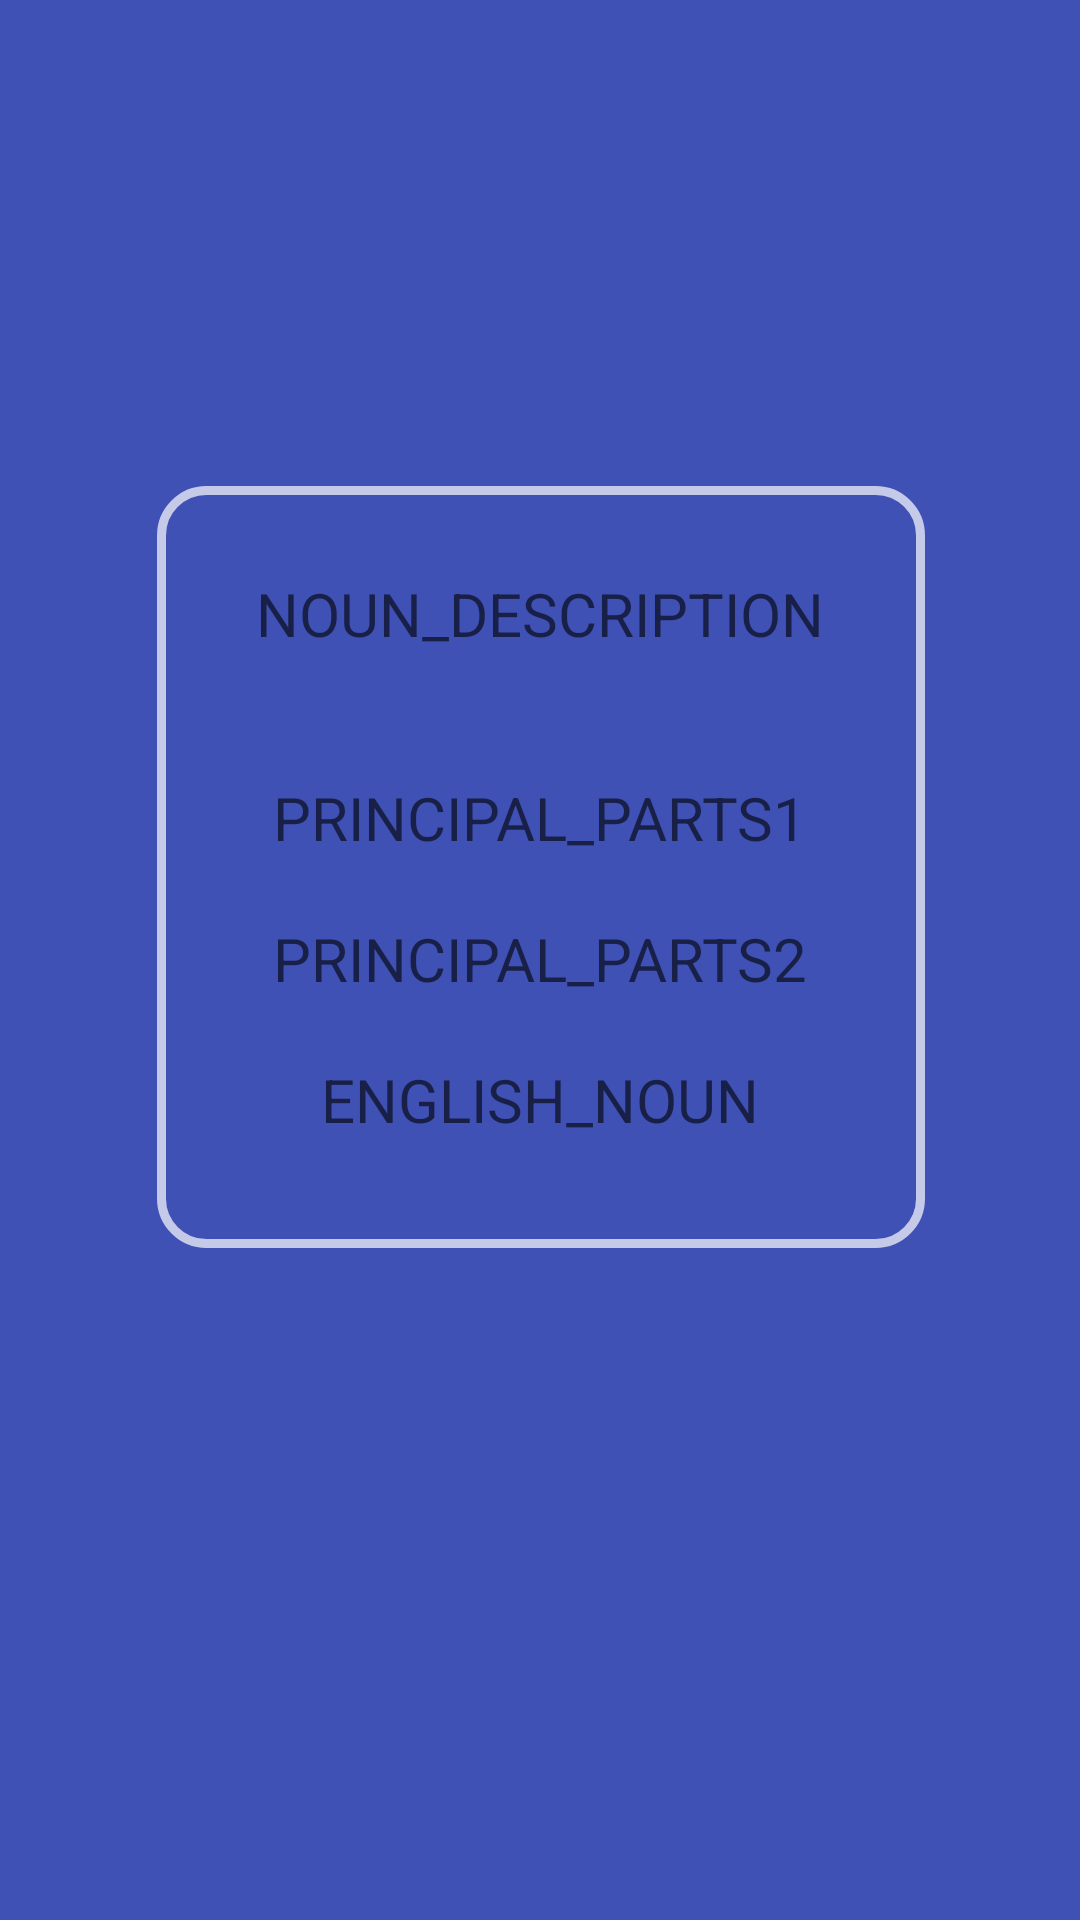

Android layout source for this screen:
<!-- AndroidManifest.xml: application theme AppTheme.NoActionBar -->
<!-- res/layout/fragment_noun_pager.xml -->
<android.support.constraint.ConstraintLayout xmlns:android="http://schemas.android.com/apk/res/android"
                                             xmlns:app="http://schemas.android.com/apk/res-auto"
                                             xmlns:tools="http://schemas.android.com/tools"
                                             android:layout_width="match_parent"
                                             android:layout_height="match_parent"
                                             tools:context="com.newnham.app.GCSE_Latin.view.NounPagerFragment">

    <TextView
        android:id="@+id/nounDescription"
        android:layout_width="200dp"
        android:layout_height="wrap_content"
        android:gravity="center"
        android:hint="@string/hint_noun_description"
        android:textSize="20sp"
        android:layout_marginLeft="8dp"
        app:layout_constraintLeft_toLeftOf="parent"
        android:layout_marginRight="8dp"
        app:layout_constraintRight_toRightOf="parent"
        app:layout_constraintTop_toTopOf="parent"
        android:layout_marginTop="191dp"/>

    <TextView
        android:id="@+id/noun_principal_parts1"
        android:layout_width="200dp"
        android:layout_height="wrap_content"
        android:gravity="center"
        android:hint="@string/hint_principal_parts_1"
        android:textSize="20sp"
        android:layout_marginTop="41dp"
        app:layout_constraintTop_toBottomOf="@+id/nounDescription"
        android:layout_marginLeft="0dp"
        app:layout_constraintLeft_toLeftOf="@+id/nounDescription"/>

    <TextView
        android:id="@+id/noun_principal_parts2"
        android:layout_width="200dp"
        android:layout_height="wrap_content"
        android:gravity="center"
        android:hint="@string/hint_principal_parts_2"
        android:textSize="20sp"
        android:layout_marginTop="20dp"
        app:layout_constraintTop_toBottomOf="@+id/noun_principal_parts1"
        android:layout_marginLeft="0dp"
        app:layout_constraintLeft_toLeftOf="@+id/noun_principal_parts1"/>

    <TextView
        android:id="@+id/englishNoun"
        android:layout_width="200dp"
        android:layout_height="wrap_content"
        android:gravity="center"
        android:hint="@string/hint_english_noun"
        android:textSize="20sp"
        android:layout_marginLeft="0dp"
        app:layout_constraintLeft_toLeftOf="@+id/noun_principal_parts2"
        android:layout_marginTop="20dp"
        app:layout_constraintTop_toBottomOf="@+id/noun_principal_parts2"/>


    <View
        android:layout_width="256dp"
        android:layout_height="254dp"
        android:background="@drawable/rectangle_border"
        app:layout_constraintTop_toTopOf="parent"
        android:layout_marginTop="162dp"
        android:layout_marginLeft="8dp"
        app:layout_constraintLeft_toLeftOf="parent"
        android:layout_marginRight="8dp"
        app:layout_constraintRight_toRightOf="parent"
        app:layout_constraintHorizontal_bias="0.504"
        android:id="@+id/view"/>


</android.support.constraint.ConstraintLayout>
<!-- resources referenced by this layout -->
<resources>
  <!-- drawable rectangle_border (drawable) -->
  <?xml version="1.0" encoding="utf-8"?>
  <shape xmlns:android="http://schemas.android.com/apk/res/android">
  
      <stroke android:width="3dp"
              android:color="@color/colorAccent" />
  
      <corners android:radius="15dp" />
  
  </shape>
  <string name="hint_english_noun">ENGLISH_NOUN</string>
  <string name="hint_noun_description">NOUN_DESCRIPTION</string>
  <string name="hint_principal_parts_1">PRINCIPAL_PARTS1</string>
  <string name="hint_principal_parts_2">PRINCIPAL_PARTS2</string>
  <style name="AppTheme.NoActionBar">
          <item name="windowActionBar">false</item>
          <item name="windowNoTitle">true</item>
  
          <item name="android:background">@color/colorPrimary</item>
          <item name="colorPrimary">@color/colorPrimaryDark</item>
          <item name="colorPrimaryDark">@color/colorPrimaryDark</item>
          <item name="colorAccent">@color/colorAccent</item>
          <item name="android:actionMenuTextColor">@color/colorAccent</item>
          <item name="android:textColor">@color/colorAccent</item>
      </style>
  <color name="colorAccent">@color/colorIndigoAccent</color>
  <color name="colorPrimary">@color/colorIndigo</color>
  <color name="colorPrimaryDark">@color/colorIndigoDark</color>
  <color name="colorIndigoAccent">#C5CAE9</color>
  <color name="colorIndigo">#3F51B5</color>
  <color name="colorIndigoDark">#303F9F</color>
</resources>
